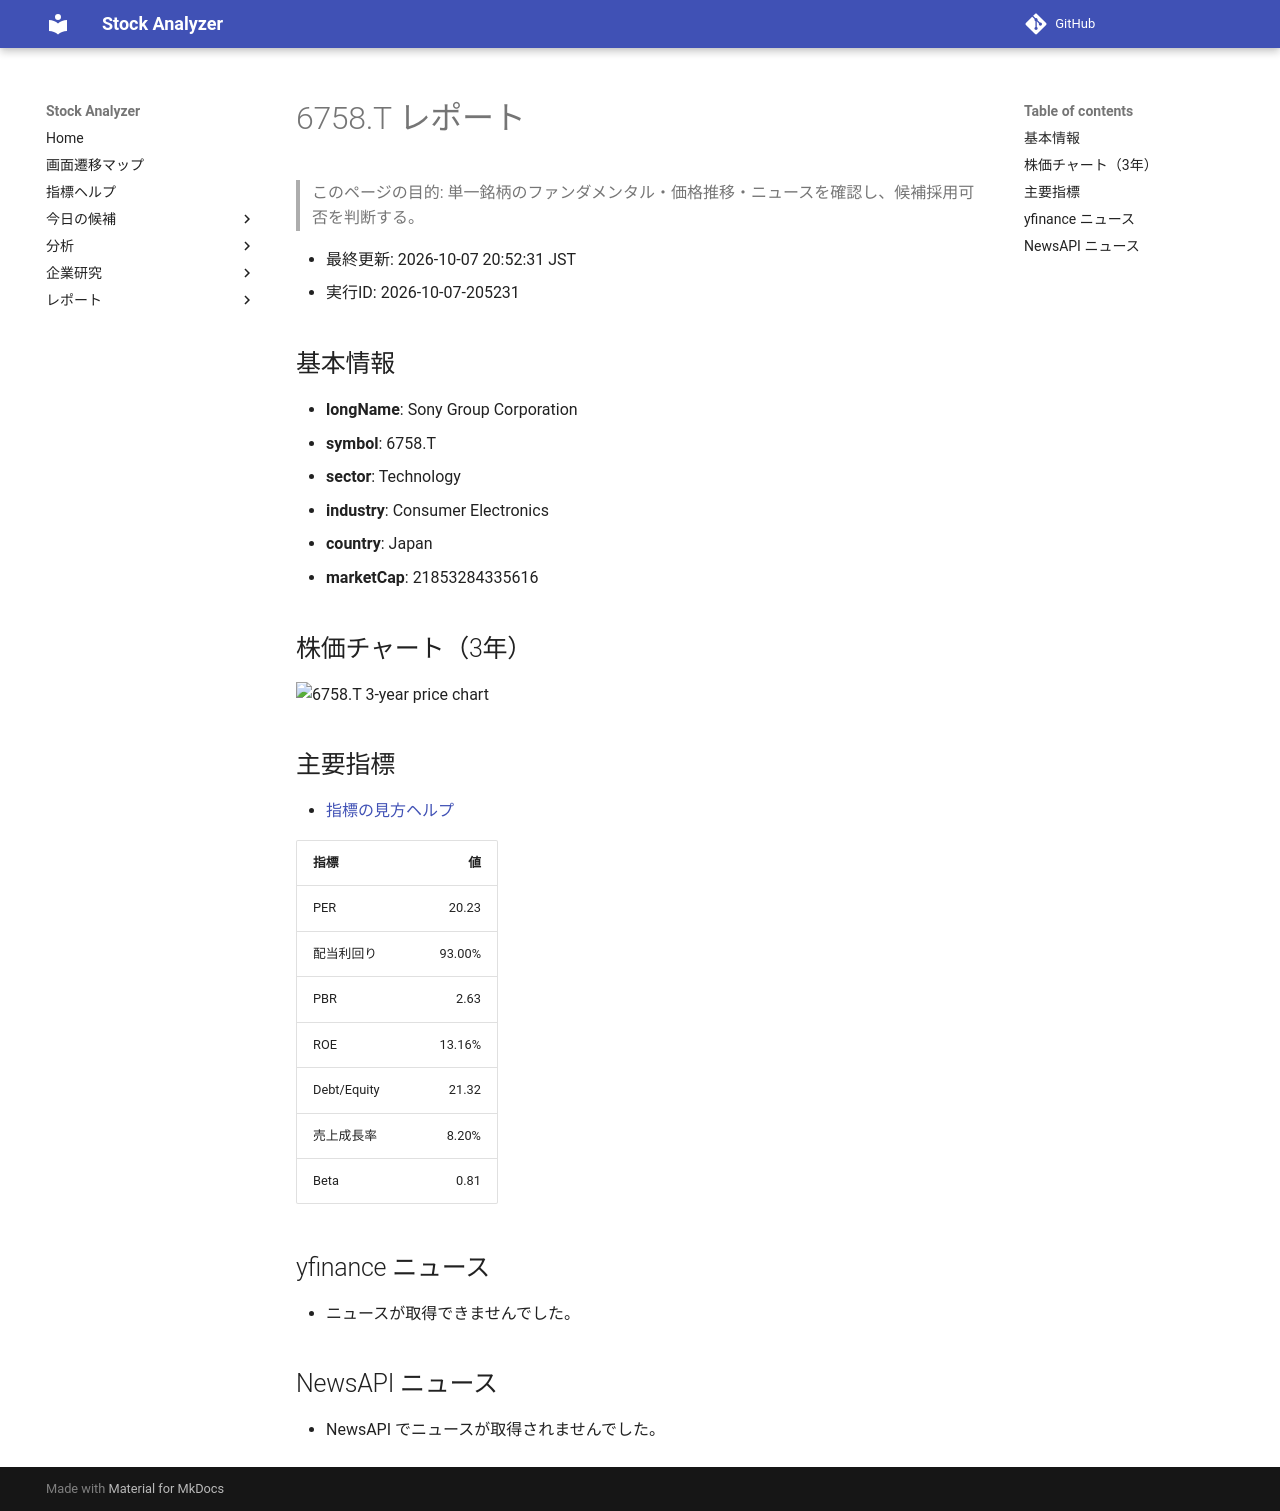

repository: Yumi-note/Making-APP · page: reports/2026-10-07/205231/6758_T/index.html · generator: mkdocs

# 6758.T レポート

> このページの目的: 単一銘柄のファンダメンタル・価格推移・ニュースを確認し、候補採用可否を判断する。

- 最終更新: 2026-10-07 20:52:31 JST
- 実行ID: 2026-10-07-205231

## 基本情報

- **longName**: Sony Group Corporation
- **symbol**: 6758.T
- **sector**: Technology
- **industry**: Consumer Electronics
- **country**: Japan
- **marketCap**: 21853284335616

## 株価チャート（3年）

![6758.T 3-year price chart](6758_T_3y.png)

## 主要指標

- [指標の見方ヘルプ](../../../../indicators.md)

| 指標 | 値 |
|---|---:|
| PER | 20.23 |
| 配当利回り | 93.00% |
| PBR | 2.63 |
| ROE | 13.16% |
| Debt/Equity | 21.32 |
| 売上成長率 | 8.20% |
| Beta | 0.81 |

## yfinance ニュース

- ニュースが取得できませんでした。

## NewsAPI ニュース

- NewsAPI でニュースが取得されませんでした。
